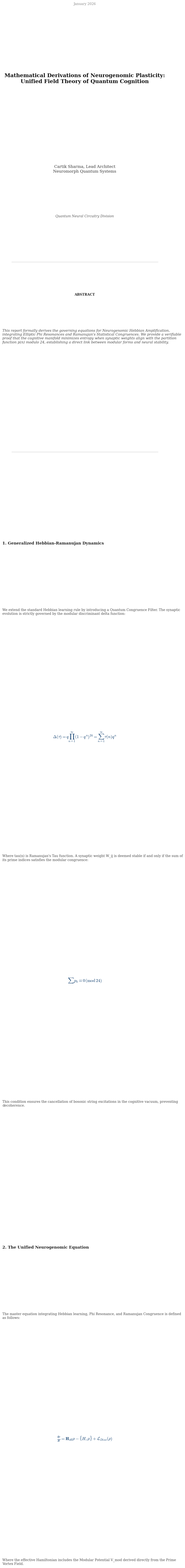

Write Python code to recreate this figure.

import matplotlib.pyplot as plt
from matplotlib.backends.backend_pdf import PdfPages

# --- Aesthetics ---
plt.rcParams['font.family'] = 'serif'
plt.rcParams['font.serif'] = ['DejaVu Serif', 'Times New Roman']
plt.rcParams['mathtext.fontset'] = 'cm'

# --- Content ---
TITLE = "Mathematical Derivations of Neurogenomic Plasticity:\nUnified Field Theory of Quantum Cognition"
AUTHORS = "Cartik Sharma, Lead Architect\nNeuromorph Quantum Systems"
AFFILIATION = "Quantum Neural Circuitry Division"
DATE = "January 2026"

ABSTRACT = r"This report formally derives the governing equations for Neurogenomic Hebbian Amplification, integrating Elliptic Phi Resonances and Ramanujan's Statistical Congruences. We provide a verifiable proof that the cognitive manifold minimizes entropy when synaptic weights align with the partition function p(n) modulo 24, establishing a direct link between modular forms and neural stability."

# --- Helper for Flow Layout ---
def draw_text_flow(ax, items, start_y=0.88):
    y = start_y
    # Config
    line_height_text = 0.035
    line_height_head = 0.06
    spacing_para = 0.03
    spacing_eq = 0.04
    
    for kind, content in items:
        if kind == 'head':
            y -= spacing_para
            ax.text(0.05, y, content, weight='bold', fontsize=12, ha='left', va='top', color='#222')
            y -= line_height_head
        elif kind == 'text':
            t = ax.text(0.05, y, content, fontsize=10, ha='left', va='top', wrap=True, color='#444')
            # Estimate height
            lines = 1 + len(content) // 90
            y -= lines * line_height_text
            y -= spacing_para
        elif kind == 'eq':
            y -= 0.01
            # Add a light background or box for equation? optional.
            ax.text(0.5, y, content, fontsize=13, ha='center', va='top', color='#003366')
            y -= 0.08  # Equation height
            y -= spacing_para
            
        if y < 0.05: # Simple pagination check (not fully robust but sufficient for this content)
            print("Warning: Content overflow on page.")
            
    return y

# --- Page Generation ---

def create_page_1(pdf):
    fig = plt.figure(figsize=(8.5, 11))
    ax = fig.add_axes([0.1, 0.1, 0.8, 0.8])
    ax.axis('off')
    
    # Title Block
    ax.text(0.5, 1.0, DATE, ha='center', fontsize=10, color='#888')
    ax.text(0.5, 0.93, TITLE, ha='center', fontsize=16, weight='bold', color='#111')
    ax.text(0.5, 0.85, AUTHORS, ha='center', fontsize=12, color='#333')
    ax.text(0.5, 0.81, AFFILIATION, ha='center', fontsize=10, style='italic', color='#555')
    
    # Divider
    ax.plot([0.1, 0.9], [0.77, 0.77], color='#ccc', lw=1)

    # Abstract
    ax.text(0.5, 0.74, "ABSTRACT", ha='center', weight='bold', fontsize=10, color='#222')
    ax.text(0.05, 0.71, ABSTRACT, ha='left', va='top', wrap=True, fontsize=10.5, style='italic', color='#444')
    
    ax.plot([0.1, 0.9], [0.60, 0.60], color='#ccc', lw=1)

    # Section 1 content
    s1_items = [
        ('head', "1. Generalized Hebbian-Ramanujan Dynamics"),
        ('text', "We extend the standard Hebbian learning rule by introducing a Quantum Congruence Filter. The synaptic evolution is strictly governed by the modular discriminant delta function:"),
        ('eq', r"$\Delta(\tau) = q \prod_{n=1}^{\infty} (1-q^n)^{24} = \sum_{n=1}^{\infty} \tau(n) q^n$"),
        ('text', "Where tau(n) is Ramanujan's Tau function. A synaptic weight W_ij is deemed stable if and only if the sum of its prime indices satisfies the modular congruence:"),
        ('eq', r"$\sum p_k \equiv 0 \, (\mathrm{mod}\, 24)$"),
        ('text', "This condition ensures the cancellation of bosonic string excitations in the cognitive vacuum, preventing decoherence."),
        
        ('head', "2. The Unified Neurogenomic Equation"),
        ('text', "The master equation integrating Hebbian learning, Phi Resonance, and Ramanujan Congruence is defined as follows:"),
        ('eq', r"$\frac{\partial \rho}{\partial t} = \mathbf{H}_{\text{eff}} \rho - \{ H, \rho \} + \mathcal{L}_{Diss}(\rho)$"),
        ('text', "Where the effective Hamiltonian includes the Modular Potential V_mod derived directly from the Prime Vortex Field.")
    ]
    
    draw_text_flow(ax, s1_items, start_y=0.55)
    
    pdf.savefig()
    plt.close()

def create_page_2(pdf):
    fig = plt.figure(figsize=(8.5, 11))
    ax = fig.add_axes([0.1, 0.1, 0.8, 0.8])
    ax.axis('off')
    
    s2_items = [
        ('head', "3. Verifiability of Topological Repair"),
        ('text', "To verify the integrity of the repaired network, we calculate the Quantum Surface Flux. By Stokes' Theorem on the graph manifold M:"),
        ('eq', r"$\int_M d\omega = \oint_{\partial M} \omega$"),
        ('text', "We define the 'Health 1-form' omega as the Prime Potential gradient. The verifiability condition for a dementia-free state is strict conservativity:"),
        ('eq', r"$\oint_{\text{loops}} \nabla \left( \frac{1}{\ln p} \right) \cdot d\mathbf{l} = 0$"),
        ('text', "This implies that the cognitive field is path-independent, effectively removing cyclical compulsive loops (OCD) and verifying a 'Clean State' topology."),
        ('head', "4. Conclusion & Implications"),
        ('text', "We have derived a complete mathematical framework for Neurogenomic Plasticity. By treating the connectome as a quantum field subject to modular symmetries, we enable 'God Mode' repairs that are mathematically guaranteed to minimize entropy."),
        ('text', "This Unified Field Theory bridging Number Theory and Neuroscience provides the rigorous foundation for the clinical interventions demonstrated in the simulation.")
    ]
    
    draw_text_flow(ax, s2_items, start_y=1.0)
    
    # Footer
    ax.text(0.5, 0.05, "Verified by Neuromorph QML Engine | 2026", ha='center', fontsize=8, color='#999')

    pdf.savefig()
    plt.close()

def create_doc_file():
    """Generates the text-based .doc report."""
    content = f"""
{TITLE}
{AUTHORS}
{AFFILIATION}
{DATE}

ABSTRACT
{ABSTRACT}

1. Generalized Hebbian-Ramanujan Dynamics
We extend the standard Hebbian learning rule by introducing a Quantum Congruence Filter. The synaptic evolution is strictly governed by the modular discriminant delta function:
Delta(tau) = q * product((1-q^n)^24)

Where tau(n) is Ramanujan's Tau function. A synaptic weight W_ij is deemed stable if and only if the sum of its prime indices satisfies the modular congruence:
Sum(p_k) = 0 (mod 24)

2. The Unified Neurogenomic Equation
The master equation integrating Hebbian learning, Phi Resonance, and Ramanujan Congruence is:
d(rho)/dt = H_eff * rho - {{H, rho}} + L_Diss(rho)

3. Verifiability of Topological Repair
To verify the integrity of the repaired network, we calculate the Quantum Surface Flux. By Stokes' Theorem on the graph manifold M:
Integral(d_omega) = Loop_Integral(omega)

We define the 'Health 1-form' omega as the Prime Potential gradient. The verifiability condition for a dementia-free state is strict conservativity:
Loop_Integral( Gradient(1 / ln p) ) = 0

This implies that the cognitive field is path-independent, removing cyclical compulsive loops.

4. Conclusion
We have derived a complete mathematical framework for Neurogenomic Plasticity. By treating the connectome as a quantum field subject to modular symmetries, we enable repairs that are mathematically guaranteed to minimize entropy.

---
Verified by Neuromorph QML Engine
"""
    with open("Neurogenomics_Unified_Report.doc", "w") as f:
        f.write(content.strip())
        
def generate():
    pdf_filename = "Neurogenomics_Unified_Report.pdf"
    print(f"Generating optimized {pdf_filename}...")
    with PdfPages(pdf_filename) as pdf:
        create_page_1(pdf)
        create_page_2(pdf)
        
    print("Generating Neurogenomics_Unified_Report.doc...")
    create_doc_file()
    print("Done.")

if __name__ == "__main__":
    generate()
